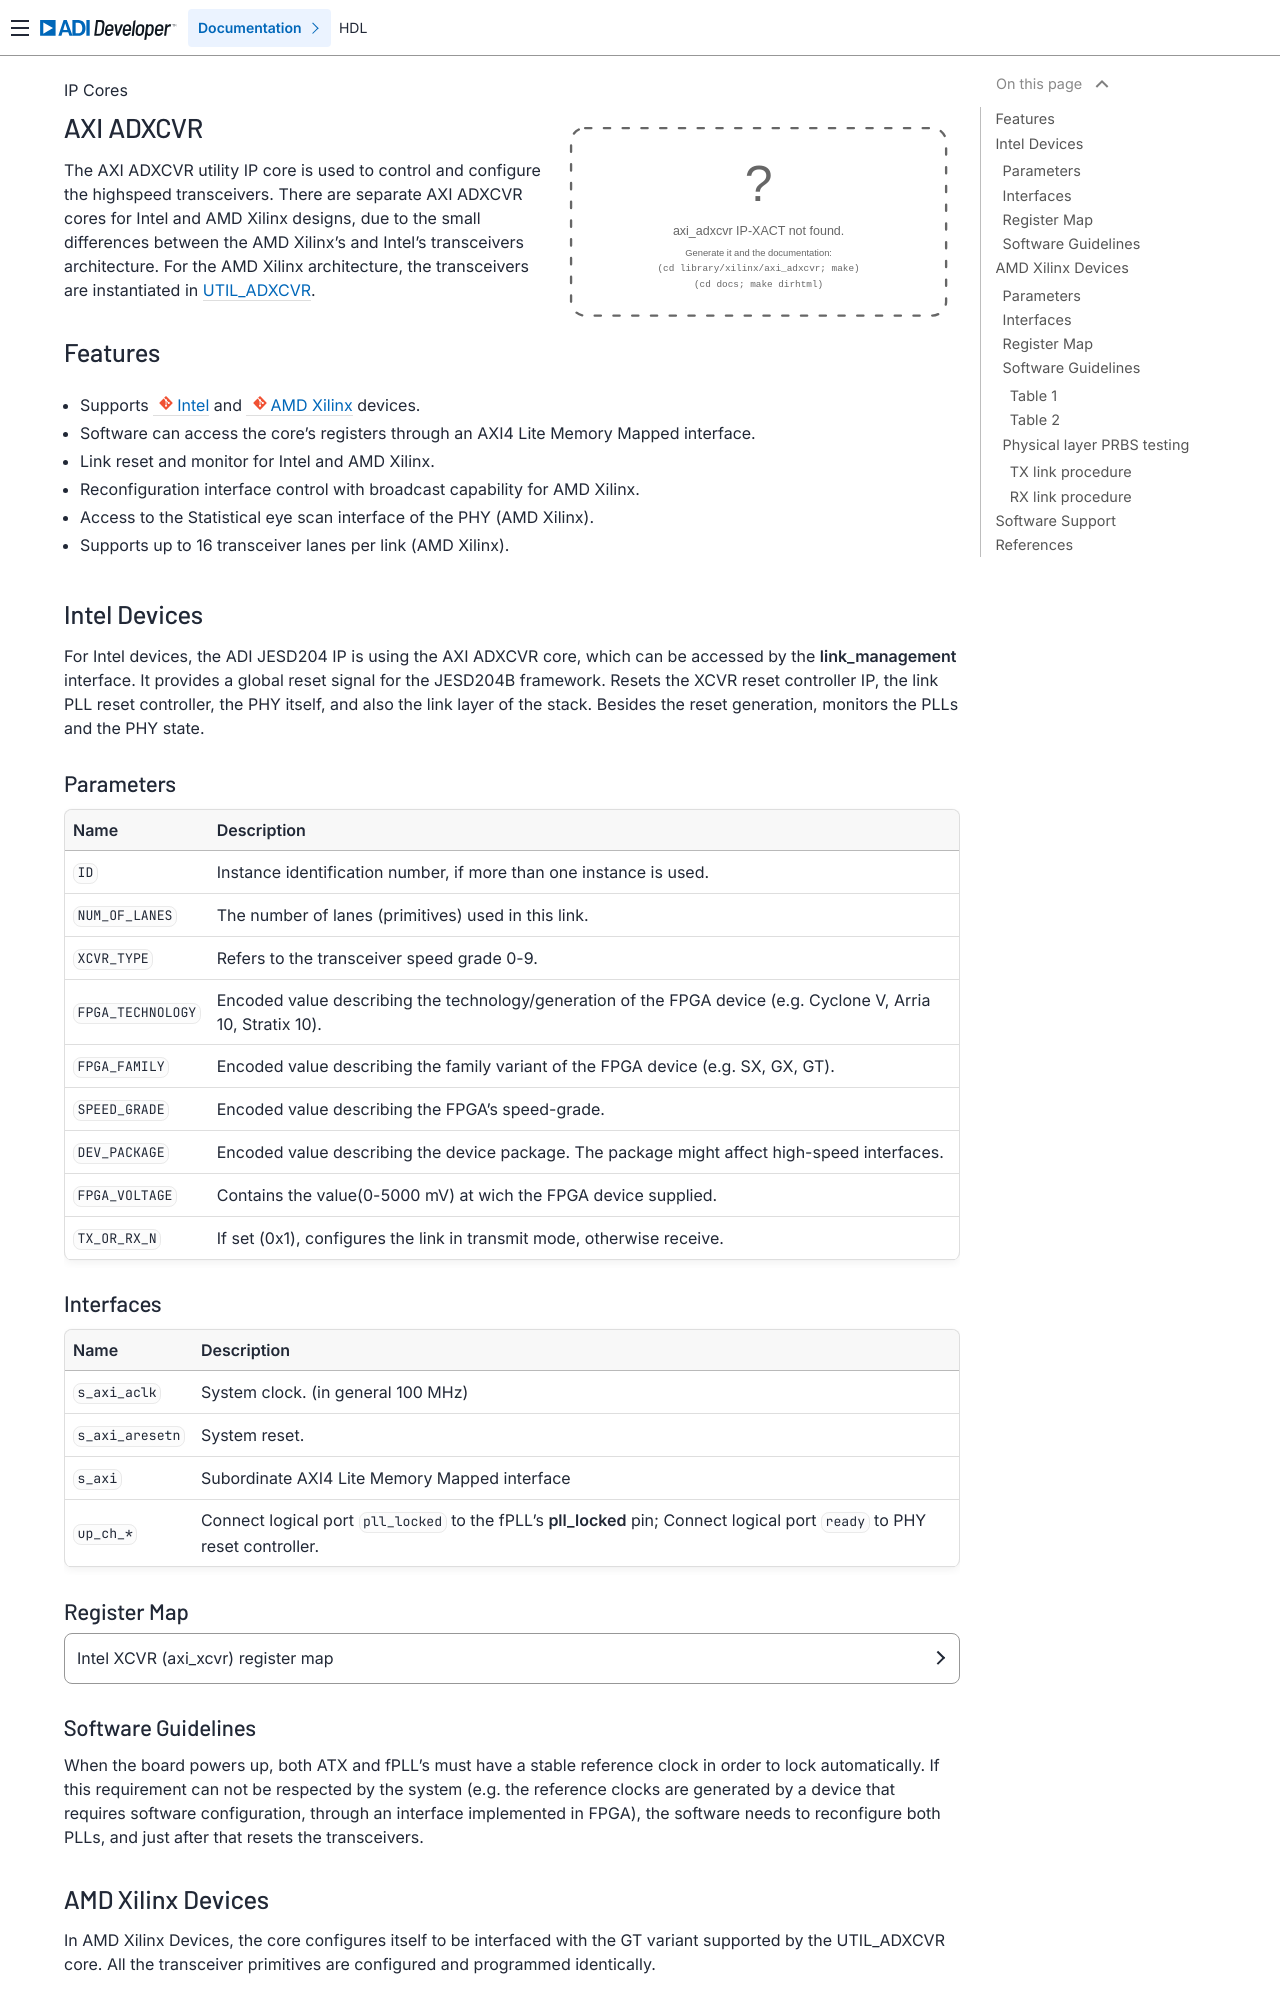

repository: bia1708/hdl · page: library/axi_adxcvr/index.html · generator: sphinx

.. _axi_adxcvr:

AXI ADXCVR
================================================================================

.. hdl-component-diagram::
   :path: library/xilinx/axi_adxcvr

The AXI ADXCVR utility IP core is used to control and configure the highspeed
transceivers.
There are separate AXI ADXCVR cores for Intel and AMD Xilinx designs, due to the
small differences between the AMD Xilinx's and Intel's transceivers architecture.
For the AMD Xilinx architecture, the transceivers are instantiated in
:ref:`UTIL_ADXCVR <util_adxcvr>`.

Features
--------------------------------------------------------------------------------

-  Supports :git-hdl:`Intel <library/intel/axi_adxcvr>`
   and :git-hdl:`AMD Xilinx <library/xilinx/axi_adxcvr>` devices.
-  Software can access the core's registers through an AXI4 Lite Memory Mapped
   interface.
-  Link reset and monitor for Intel and AMD Xilinx.
-  Reconfiguration interface control with broadcast capability for AMD Xilinx.
-  Access to the Statistical eye scan interface of the PHY (AMD Xilinx).
-  Supports up to 16 transceiver lanes per link (AMD Xilinx).

.. _axi_adxcvr intel:

Intel Devices
--------------------------------------------------------------------------------

For Intel devices, the ADI JESD204 IP is using the AXI ADXCVR core, which can be
accessed by the **link_management** interface. It provides a global reset signal
for the JESD204B framework. Resets the XCVR reset controller IP, the link PLL
reset controller, the PHY itself, and also the link layer of the stack. Besides
the reset generation, monitors the PLLs and the PHY state.

Parameters
~~~~~~~~~~~~~~~~~~~~~~~~~~~~~~~~~~~~~~~~~~~~~~~~~~~~~~~~~~~~~~~~~~~~~~~~~~~~~~~~

.. hdl-parameters::
   :path: library/xilinx/axi_adxcvr

   * - ID
     - Instance identification number, if more than one instance is used.
   * - NUM_OF_LANES
     - The number of lanes (primitives) used in this link.
   * - XCVR_TYPE
     - Refers to the transceiver speed grade 0-9.
   * - FPGA_TECHNOLOGY
     - Encoded value describing the technology/generation of the FPGA device
       (e.g. Cyclone V, Arria 10, Stratix 10).
   * - FPGA_FAMILY
     - Encoded value describing the family variant of the FPGA device
       (e.g. SX, GX, GT).
   * - SPEED_GRADE
     - Encoded value describing the FPGA’s speed-grade.
   * - DEV_PACKAGE
     - Encoded value describing the device package. The package might affect
       high-speed interfaces.
   * - FPGA_VOLTAGE
     - Contains the value(0-5000 mV) at wich the FPGA device supplied.
   * - TX_OR_RX_N
     - If set (0x1), configures the link in transmit mode, otherwise receive.

Interfaces
~~~~~~~~~~~~~~~~~~~~~~~~~~~~~~~~~~~~~~~~~~~~~~~~~~~~~~~~~~~~~~~~~~~~~~~~~~~~~~~~

.. hdl-interfaces::
  :path: library/xilinx/axi_adxcvr

  * - s_axi_aclk
    - System clock. (in general 100 MHz)
  * - s_axi_aresetn
    - System reset.
  * - s_axi
    - Subordinate AXI4 Lite Memory Mapped interface
  * - up_ch_*
    - | Connect logical port ``pll_locked`` to the fPLL’s **pll_locked** pin;
      | Connect logical port ``ready`` to PHY reset controller.

Register Map
~~~~~~~~~~~~~~~~~~~~~~~~~~~~~~~~~~~~~~~~~~~~~~~~~~~~~~~~~~~~~~~~~~~~~~~~~~~~~~~~

.. hdl-regmap::
   :name: INTEL_XCVR
   :no-type-info:

Software Guidelines
~~~~~~~~~~~~~~~~~~~~~~~~~~~~~~~~~~~~~~~~~~~~~~~~~~~~~~~~~~~~~~~~~~~~~~~~~~~~~~~~

When the board powers up, both ATX and fPLL's must have a stable reference clock
in order to lock automatically. If this requirement can not be respected by the
system (e.g. the reference clocks are generated by a device that requires
software configuration, through an interface implemented in FPGA), the software
needs to reconfigure both PLLs, and just after that resets the transceivers.

.. _axi_adxcvr amd:

AMD Xilinx Devices
--------------------------------------------------------------------------------

In AMD Xilinx Devices, the core configures itself to be interfaced with the GT
variant supported by the UTIL_ADXCVR core. All the transceiver primitives are
configured and programmed identically.

.. _parameters-1:
